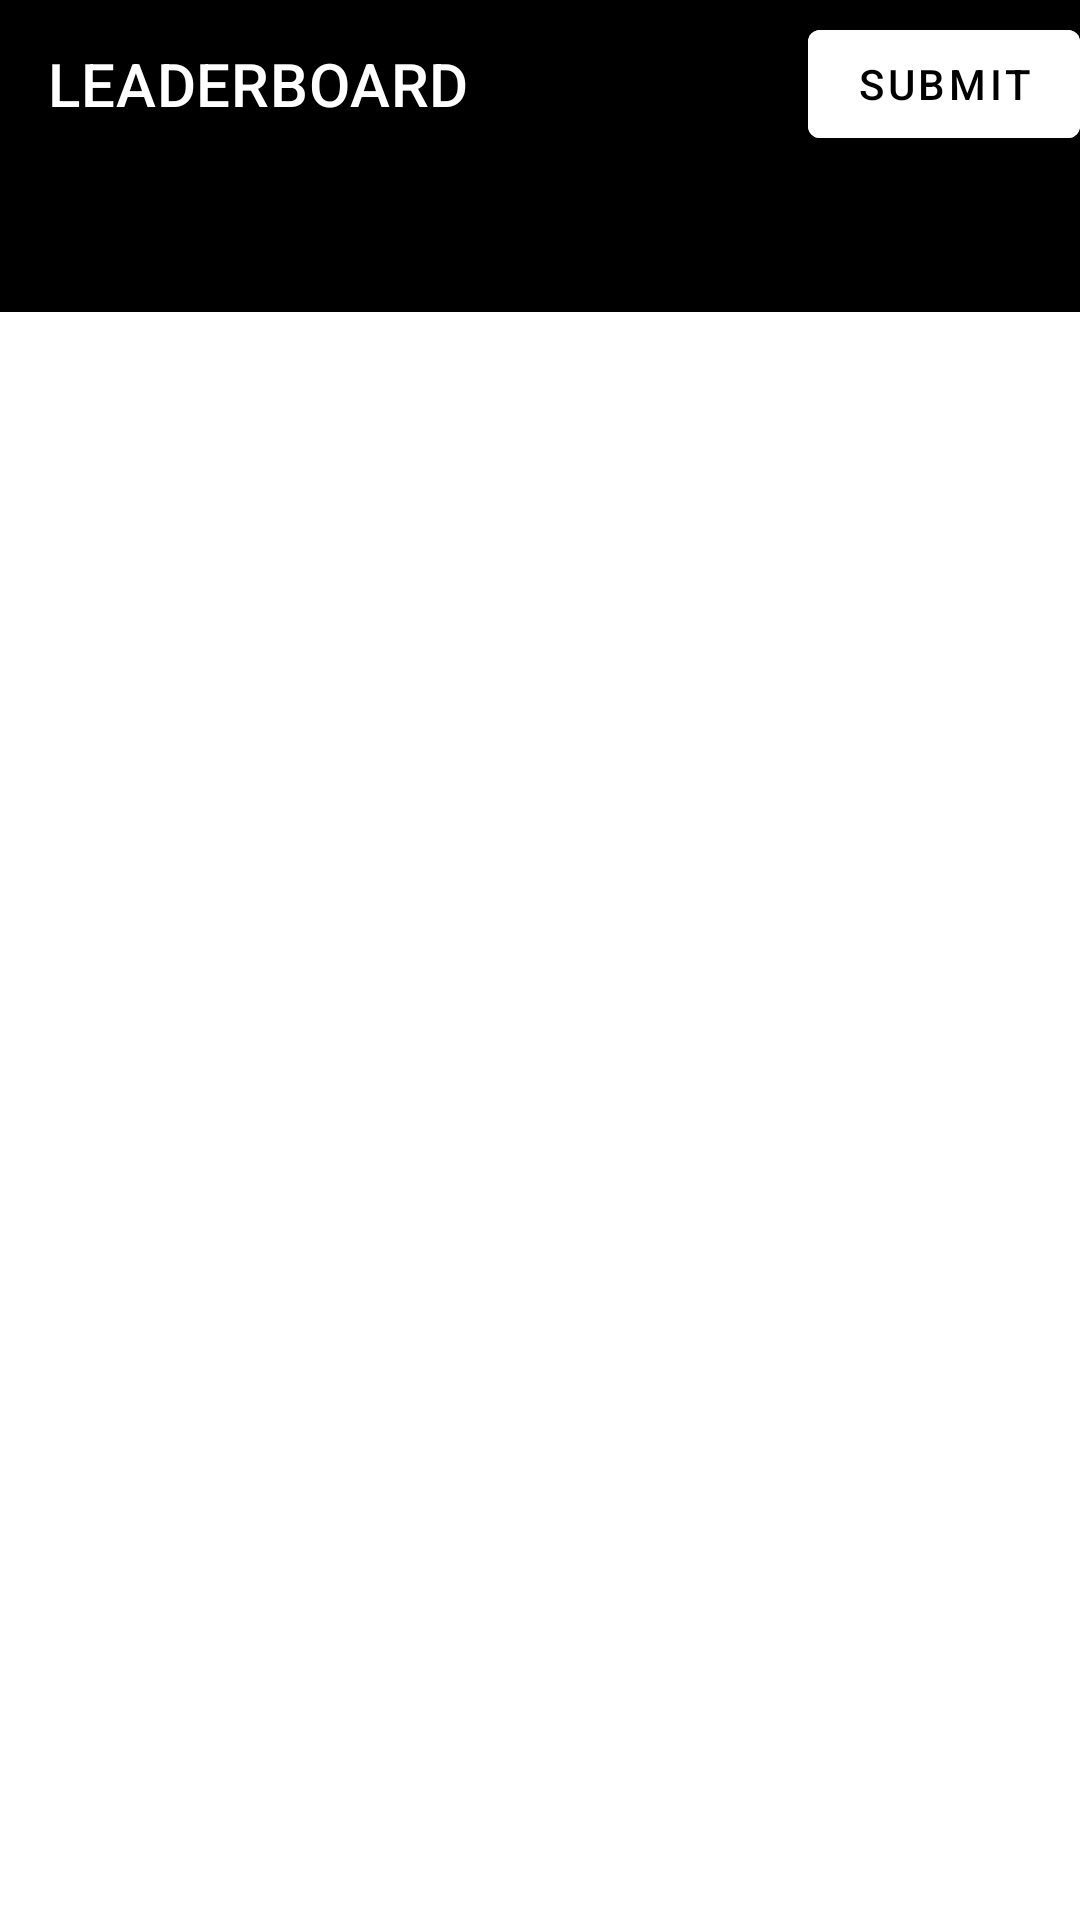

This screen was rendered from an Android layout file. Write that file and the resources it references.
<!-- AndroidManifest.xml: application theme Theme.GADS -->
<!-- res/layout/activity_main.xml -->
<?xml version="1.0" encoding="utf-8"?>
<LinearLayout xmlns:android="http://schemas.android.com/apk/res/android"
    xmlns:app="http://schemas.android.com/apk/res-auto"
    xmlns:tools="http://schemas.android.com/tools"
    android:layout_width="match_parent"
    android:layout_height="match_parent"
    android:orientation="vertical"
    tools:context=".MainActivity">

    <FrameLayout
        android:layout_width="match_parent"
        android:background="@color/black"
        android:layout_height="?actionBarSize">

        <androidx.appcompat.widget.Toolbar
            android:id="@+id/toolbar"
            android:layout_width="match_parent"
            app:titleTextColor="@color/white"
            android:layout_height="?actionBarSize"
            app:title="@string/leaderboard" />

        <com.google.android.material.button.MaterialButton
            android:id="@+id/submitProjectButton"
            android:layout_width="wrap_content"
            android:layout_height="wrap_content"
            android:elevation="0dp"
            android:layout_gravity="end|center_vertical"
            android:backgroundTint="@color/white"
            android:textColor="@color/black"
            style="@style/Widget.MaterialComponents.Button.UnelevatedButton"
            android:text="@string/submit" />
    </FrameLayout>


    <com.google.android.material.tabs.TabLayout
        android:id="@+id/leadersTabs"
        app:tabTextColor="@color/white"
        android:background="@color/black"
        app:tabIndicatorColor="@color/white"
        android:layout_width="match_parent"
        android:layout_height="wrap_content" />

    <androidx.viewpager2.widget.ViewPager2
        android:id="@+id/leadersPager"
        android:layout_width="match_parent"
        android:layout_height="match_parent" />

</LinearLayout>
<!-- resources referenced by this layout -->
<resources>
  <string name="leaderboard">LEADERBOARD</string>
  <string name="submit">Submit</string>
  <style name="Theme.GADS" parent="Theme.MaterialComponents.DayNight.NoActionBar">
          
          <item name="colorPrimary">#FF000000</item>
          <item name="colorPrimaryVariant">#000000</item>
          <item name="colorOnPrimary">@color/white</item>
          
          <item name="colorSecondary">#EE8C0C</item>
          <item name="colorSecondaryVariant">#E8890C</item>
          <item name="colorOnSecondary">@color/white</item>
          
          <item name="android:statusBarColor" tools:targetApi="l">?attr/colorPrimaryVariant</item>
          
      </style>
  <!-- not gathered from this repository: default colours our renderer supplied (Android Studio template values) -->
  <color name="black">#FF000000</color>
  <color name="white">#FFFFFFFF</color>
</resources>
